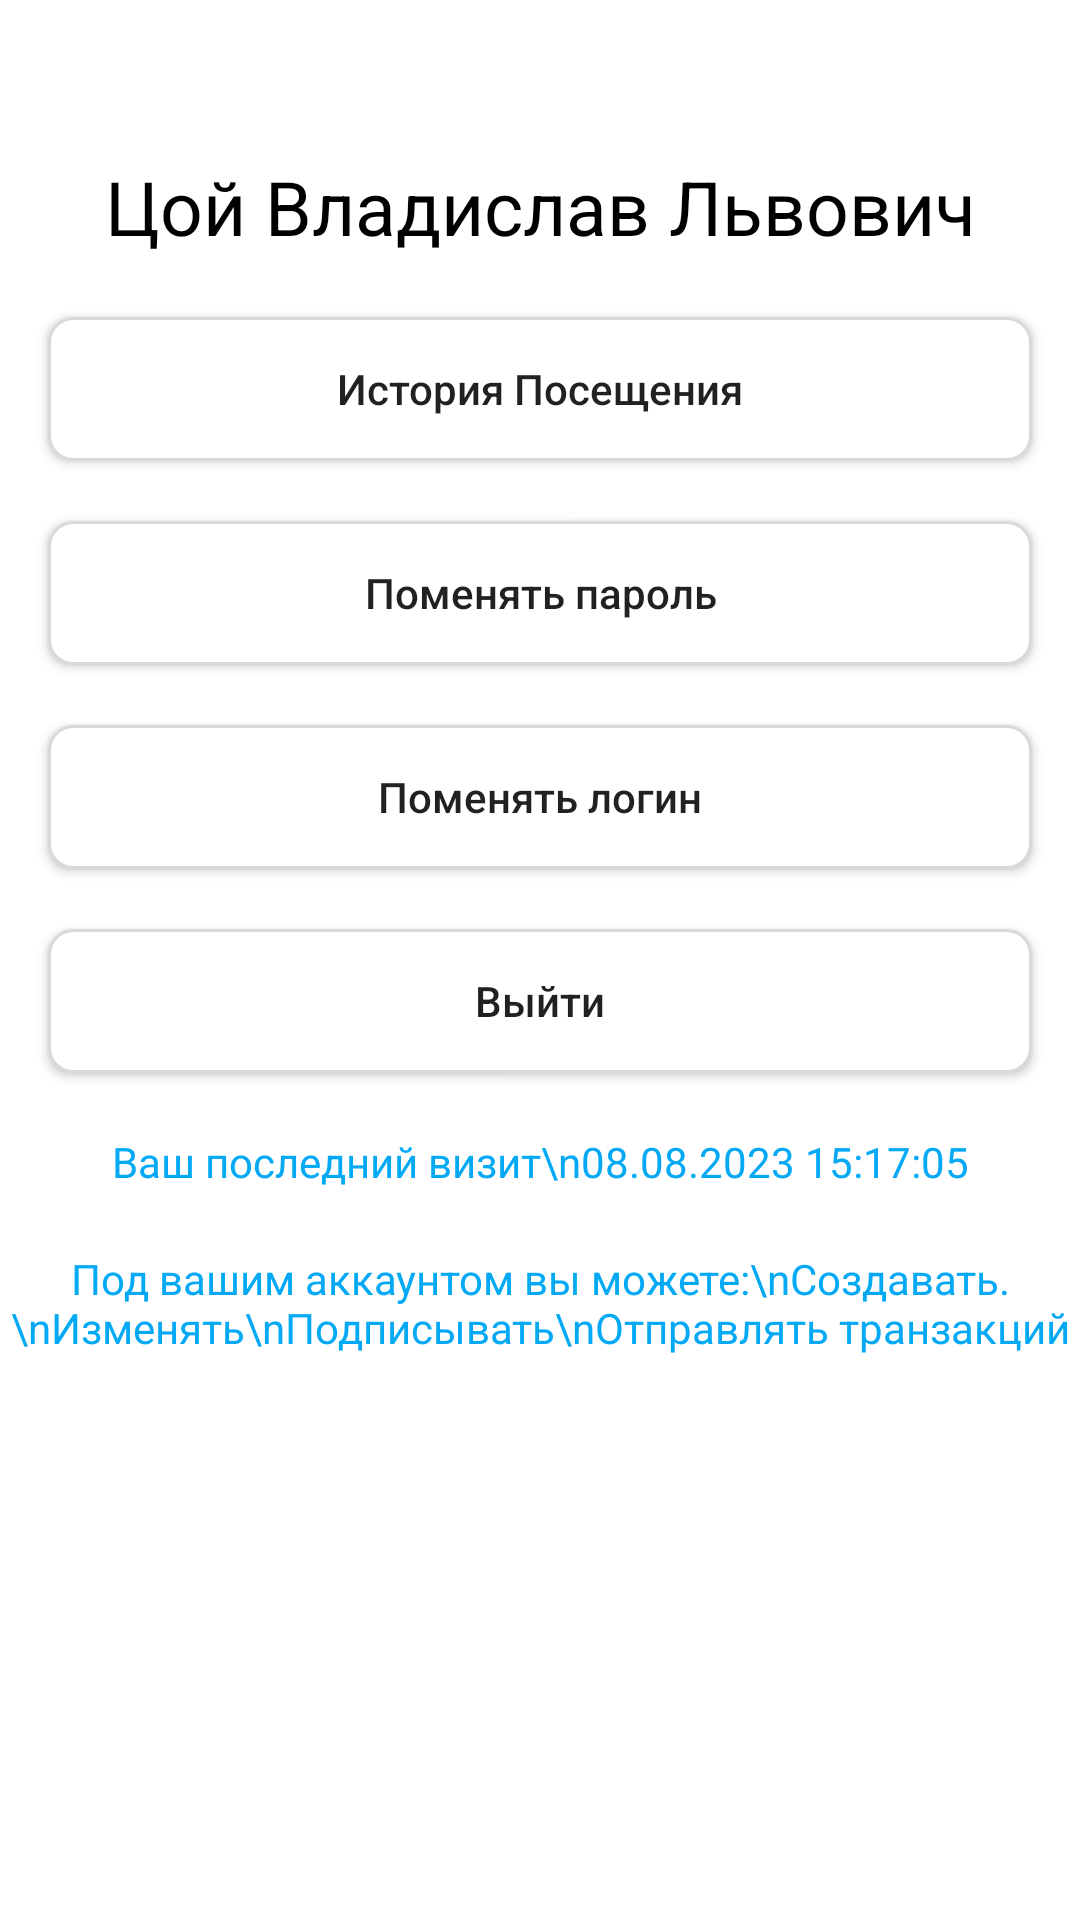

Reconstruct the res/layout file that produces this screen, plus the resources it refers to.
<!-- AndroidManifest.xml: application theme Theme.BusinessBanking -->
<!-- res/layout/fragment_profile.xml -->
<?xml version="1.0" encoding="utf-8"?>
<androidx.constraintlayout.widget.ConstraintLayout xmlns:android="http://schemas.android.com/apk/res/android"
    xmlns:app="http://schemas.android.com/apk/res-auto"
    xmlns:tools="http://schemas.android.com/tools"
    android:layout_width="match_parent"
    android:layout_height="match_parent"
    tools:context=".view.main_fragments.ProfileFragment">


    <TextView
        android:id="@+id/textView4"
        android:layout_width="match_parent"
        android:layout_height="wrap_content"
        android:layout_marginStart="16dp"
        android:layout_marginTop="52dp"
        android:layout_marginEnd="16dp"
        android:gravity="center"
        android:text="Цой Владислав Львович"
        android:textColor="@color/black"
        android:textSize="25sp"
        app:layout_constraintEnd_toEndOf="parent"
        app:layout_constraintStart_toStartOf="parent"
        app:layout_constraintTop_toTopOf="parent" />

    <androidx.appcompat.widget.AppCompatButton
        android:id="@+id/btn_historyVisit"
        android:layout_width="match_parent"
        android:layout_height="wrap_content"
        android:layout_marginTop="20dp"
        android:layout_marginStart="16dp"
        android:layout_marginEnd="16dp"
        android:background="@drawable/btn_transperant"
        android:text="История Посещения"
        android:textAllCaps="false"
        app:layout_constraintTop_toBottomOf="@+id/textView4"
        tools:layout_editor_absoluteX="39dp" />

    <androidx.appcompat.widget.AppCompatButton
        android:id="@+id/btn_changePassword"
        android:layout_width="match_parent"
        android:layout_height="wrap_content"
        android:layout_marginTop="20dp"
        android:layout_marginStart="16dp"
        android:layout_marginEnd="16dp"
        android:background="@drawable/btn_transperant"
        android:text="Поменять пароль"
        android:textAllCaps="false"
        app:layout_constraintTop_toBottomOf="@+id/btn_historyVisit"
        tools:layout_editor_absoluteX="39dp" />

    <androidx.appcompat.widget.AppCompatButton
        android:id="@+id/btn_changeLogin"
        android:layout_width="match_parent"
        android:layout_height="wrap_content"
        android:layout_marginTop="20dp"
        android:layout_marginStart="16dp"
        android:layout_marginEnd="16dp"
        android:background="@drawable/btn_transperant"
        android:text="Поменять логин"
        android:textAllCaps="false"
        app:layout_constraintTop_toBottomOf="@+id/btn_changePassword"
        tools:layout_editor_absoluteX="39dp" />

    <androidx.appcompat.widget.AppCompatButton
        android:id="@+id/btn_logout"
        android:layout_width="match_parent"
        android:layout_height="wrap_content"
        android:layout_marginTop="20dp"
        android:layout_marginStart="16dp"
        android:layout_marginEnd="16dp"
        android:background="@drawable/btn_transperant"
        android:text="Выйти"
        android:textAllCaps="false"
        app:layout_constraintTop_toBottomOf="@+id/btn_changeLogin"
        tools:layout_editor_absoluteX="39dp" />

    <TextView
        android:id="@+id/txt_visit"
        android:layout_width="wrap_content"
        android:layout_height="wrap_content"
        android:text="Ваш последний визит\n08.08.2023 15:17:05"
        android:gravity="center"
        android:layout_marginTop="20dp"
        android:textColor="#03A9F4"
        app:layout_constraintEnd_toEndOf="parent"
        app:layout_constraintStart_toStartOf="parent"
        app:layout_constraintTop_toBottomOf="@+id/btn_logout" />

    <TextView
        android:id="@+id/txt_accountResp"
        android:layout_width="wrap_content"
        android:layout_height="wrap_content"
        android:text="Под вашим аккаунтом вы можете:\nСоздавать.\nИзменять\nПодписывать\nОтправлять транзакций"
        android:gravity="center"
        android:layout_marginTop="20dp"
        android:textColor="#03A9F4"
        app:layout_constraintEnd_toEndOf="parent"
        app:layout_constraintStart_toStartOf="parent"
        app:layout_constraintTop_toBottomOf="@+id/txt_visit" />

</androidx.constraintlayout.widget.ConstraintLayout>
<!-- resources referenced by this layout -->
<resources>
  <!-- drawable btn_transperant (drawable) -->
  <?xml version="1.0" encoding="utf-8"?>
  <shape xmlns:android="http://schemas.android.com/apk/res/android"
      android:shape="rectangle">
      <solid android:color="@color/white" />
      <corners android:radius="8dp" />
      <stroke android:width="1dp"
          android:color="#D9D9D9" />
  
  </shape>
  <style name="Theme.BusinessBanking" parent="Theme.MaterialComponents.DayNight.NoActionBar">
          
          <item name="colorPrimary">@color/purple_500</item>
          <item name="colorPrimaryVariant">@color/purple_700</item>
          <item name="colorOnPrimary">@color/white</item>
          
          <item name="colorSecondary">@color/teal_200</item>
          <item name="colorSecondaryVariant">@color/teal_700</item>
          <item name="colorOnSecondary">@color/black</item>
          
          <item name="android:statusBarColor">#F6F5FA</item>
          
      </style>
  <!-- not gathered from this repository: default colours our renderer supplied (Android Studio template values) -->
  <color name="purple_500">#FF6200EE</color>
  <color name="purple_700">#FF3700B3</color>
  <color name="teal_200">#FF03DAC5</color>
  <color name="teal_700">#FF018786</color>
  <color name="black">#FF000000</color>
  <color name="white">#FFFFFFFF</color>
</resources>
